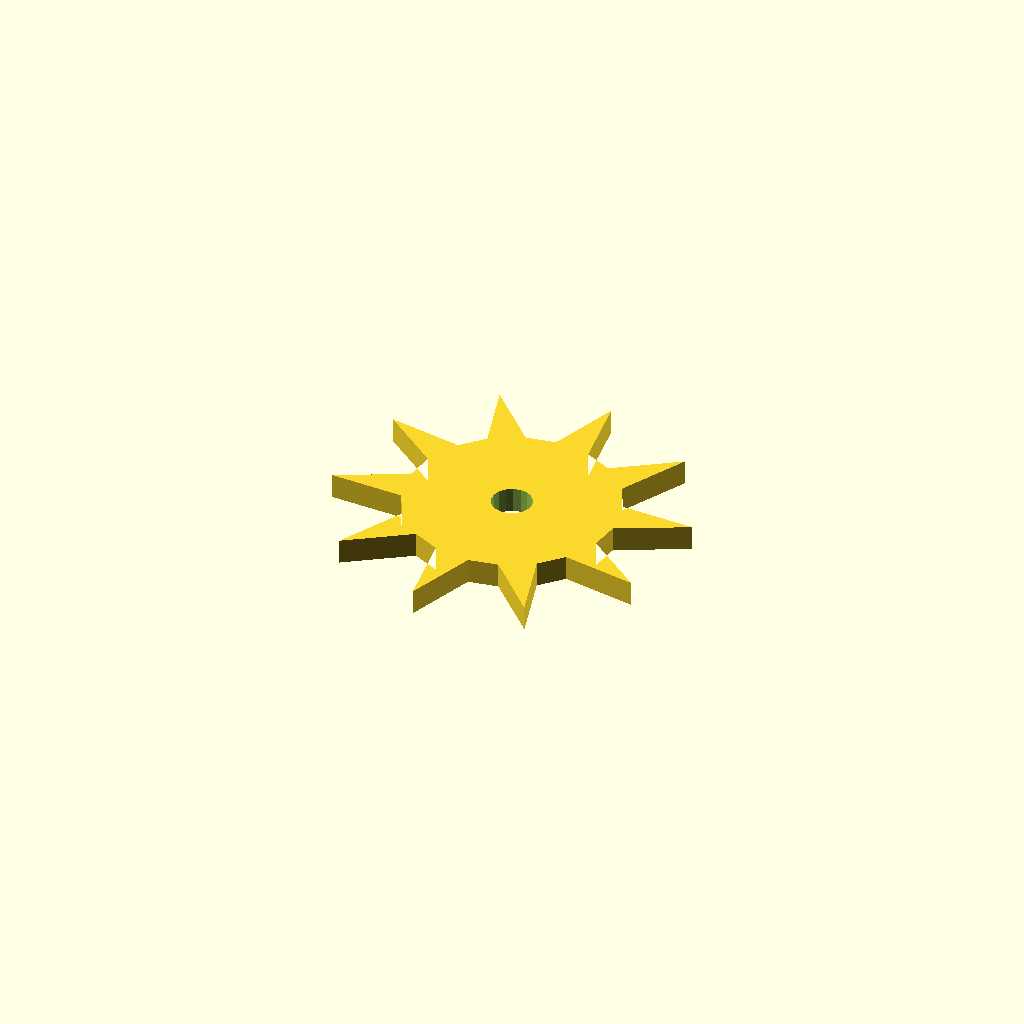
Cell 1: the model at its default parameters.
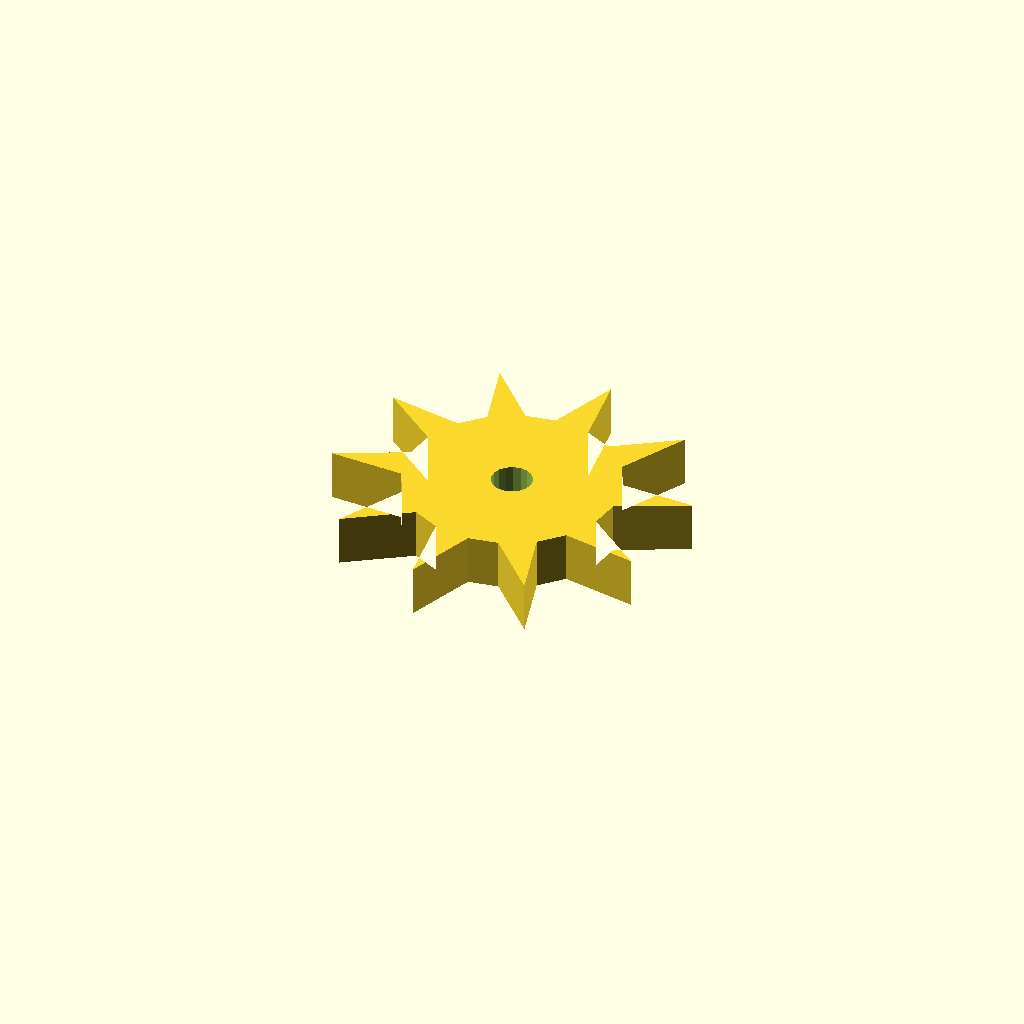
Cell 2: the same model with plate_t = 10.
All cells are drawn from one camera (rotation 55°, 0°, 25°, orthographic, colour scheme Cornfield), so only the parameter changes between them.
The OpenSCAD source (optional_data/data/sketch4/starwheels/part_0181.scad):
$fn = 32;

// ----------------------------------------------------------------------
// Star wheel: 10-point ratchet, R35
// ----------------------------------------------------------------------

// --- parameters (mm) ---
n_points = 10;            // number of points / teeth
r_out = 35;               // tip radius
r_in = 21;                // root radius
bore_r = 4;               // centre bore radius
plate_t = 5;              // plate thickness, Z (extrusion height)
bore_d = 8;               // centre bore diameter

profile = [[13.38, 34.724], [0, 28.166], [14.622, 27.611], [17.391, 22.381], [10.421, 9.21], [22.576, 17.355], [27.891, 14.752], [29.993, 0], [35.04, 13.734], [40.869, 14.752], [51.241, 4.053], [47.251, 18.131], [51.369, 22.381], [66.049, 19.822], [54.546, 28.865], [55.38, 34.724], [68.76, 41.282], [54.139, 41.838], [51.369, 47.068], [58.339, 60.238], [46.184, 52.093], [40.869, 54.696], [38.767, 69.448], [33.72, 55.714], [27.891, 54.696], [17.519, 65.395], [21.509, 51.317], [17.391, 47.068], [2.711, 49.626], [14.214, 40.583]];  // primary outline, 30 points, counter clockwise
void_1 = [[38.307, 35.487], [37.809, 36.784], [36.897, 37.833], [35.682, 38.506], [34.31, 38.723], [32.947, 38.458], [31.756, 37.743], [30.882, 36.663], [30.429, 35.35], [30.454, 33.961], [30.951, 32.664], [31.863, 31.615], [33.078, 30.942], [34.45, 30.725], [35.814, 30.99], [37.004, 31.705], [37.879, 32.785], [38.331, 34.098]];  // centre bore, 18 points

// --- the one profile operation ---
difference() {
  linear_extrude(height = plate_t) polygon(points = profile);
  translate([0, 0, -1])
    linear_extrude(height = plate_t + 2) polygon(points = void_1);
}
Parameter table extracted from the source (name, type, default, range or options):
n_points: number, default 10
r_out: number, default 35
r_in: number, default 21
bore_r: number, default 4
plate_t: number, default 5
bore_d: number, default 8
